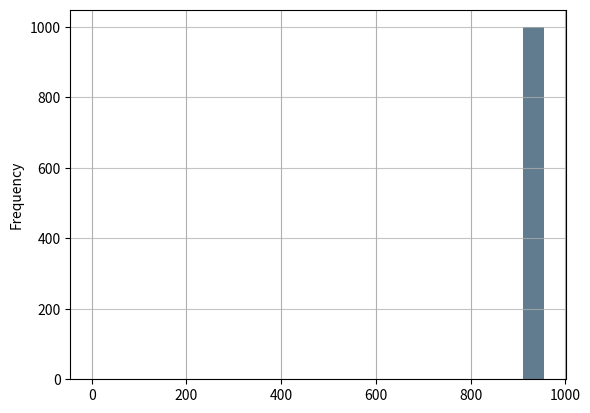

Generate this figure with matplotlib:
import matplotlib.pyplot as plt
import numpy as np
import pandas as pd

days = 65

alive_plants = 1000

for i in range(1, days):
  
  days = i
  
  live_dead = np.random.binomial(1, .999, size=alive_plants)

  daily_dead = sum(live_dead == 0)
  
  "On day %d, %d plants died" % (days, daily_dead)
  
  alive_plants = alive_plants - daily_dead

alive_plants


sim_runs = [0] * 1000

for j in range(1, 1000):
  print("Starting run %d" % (j))
  days = 65

  alive_plants = 1000

  for i in range(1, days):
  
    days = i
  
    live_dead = np.random.binomial(1, .999, size=alive_plants)

    daily_dead = sum(live_dead == 0)
  
    alive_plants = alive_plants - daily_dead
      
  sim_runs[j] = alive_plants


# Generate data on commute times.
size, scale = 1000, 10

plants_frame = pd.Series(sim_runs)

plants_frame.plot.hist(grid=True, bins=20, rwidth=0.9,
                   color='#607c8e')
                   
plt.grid(axis='y', alpha=0.75)

